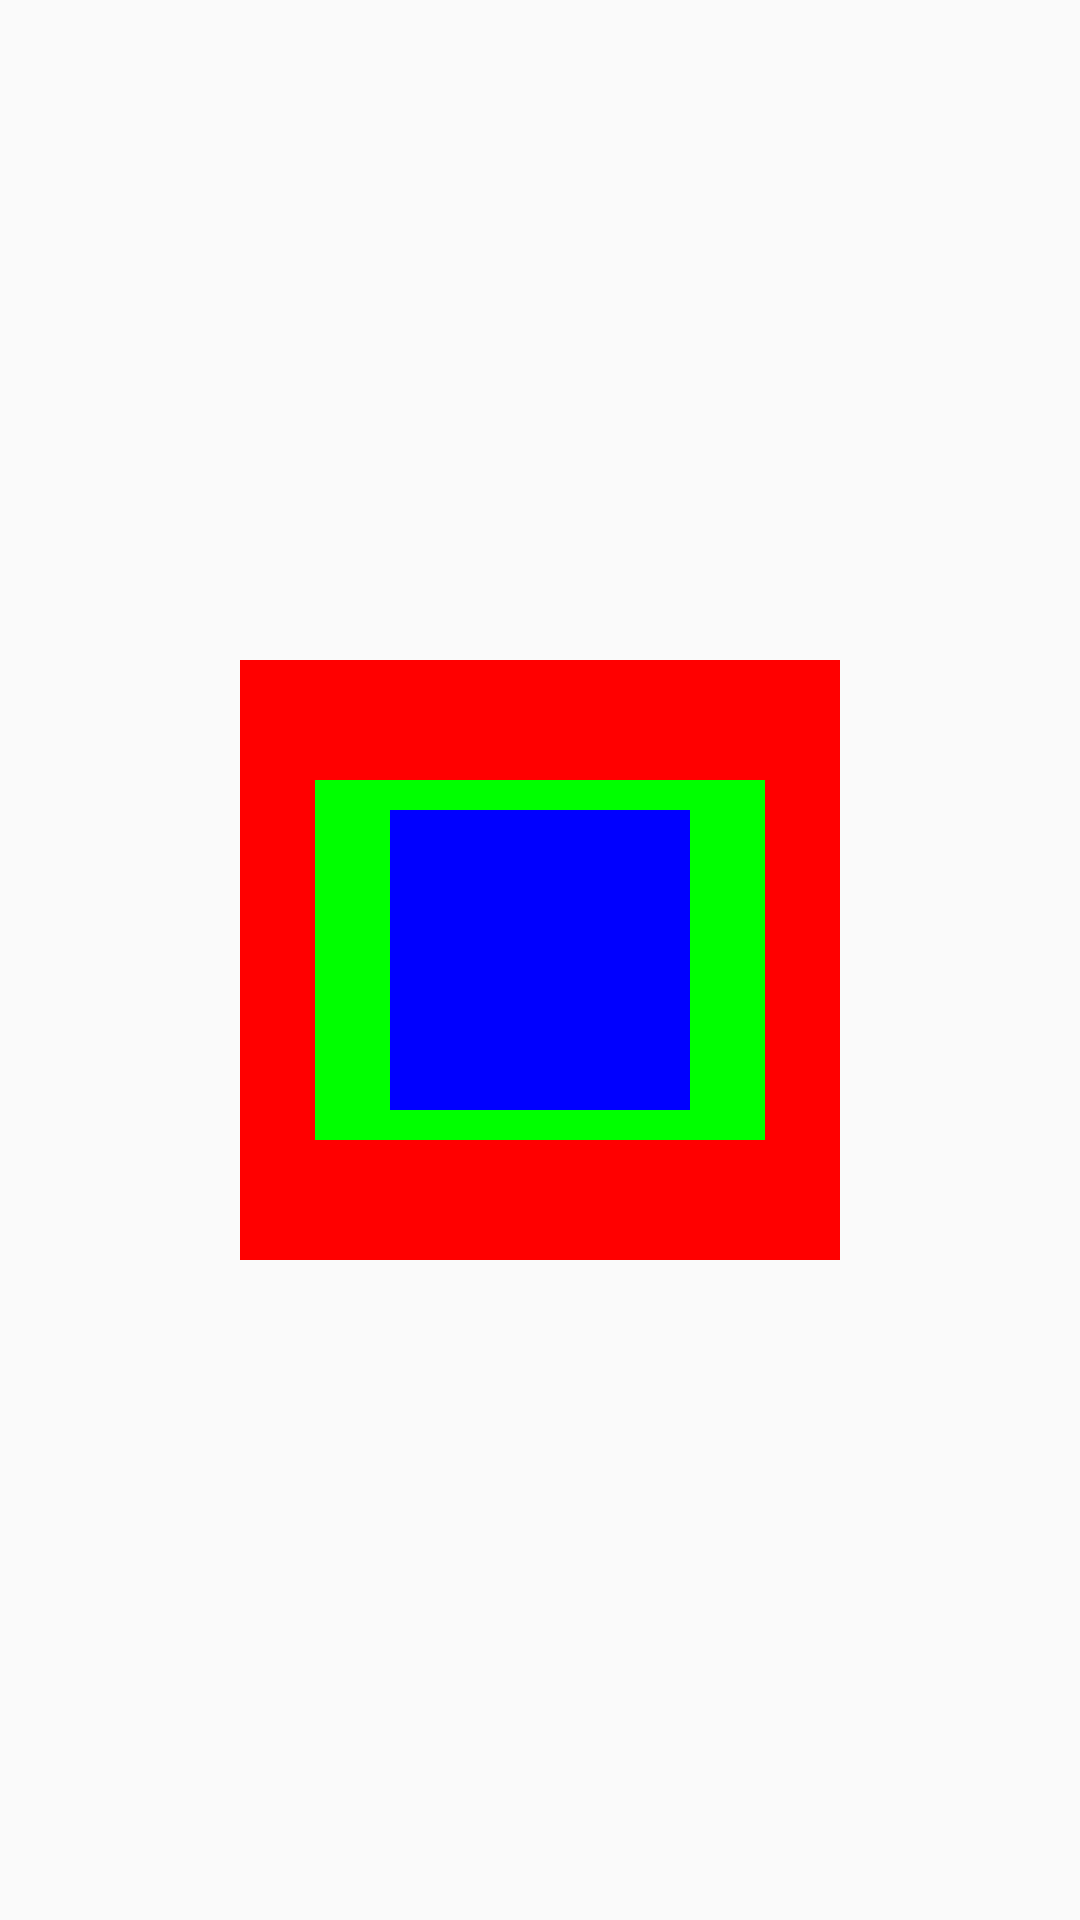

Reconstruct the res/layout file that produces this screen, plus the resources it refers to.
<!-- AndroidManifest.xml: application theme AppTheme -->
<!-- res/layout/activity_frame.xml -->
<?xml version="1.0" encoding="utf-8"?>
<FrameLayout xmlns:android="http://schemas.android.com/apk/res/android"
    xmlns:tools="http://schemas.android.com/tools"
    android:id="@+id/activity_frame"
    android:layout_width="match_parent"
    android:layout_height="match_parent"
    android:paddingBottom="@dimen/activity_vertical_margin"
    android:paddingLeft="@dimen/activity_horizontal_margin"
    android:paddingRight="@dimen/activity_horizontal_margin"
    android:paddingTop="@dimen/activity_vertical_margin"
    tools:context="it.eng.courses.android.lesson4.layouts.FrameActivity">

    <ImageView
        android:layout_width="200dp"
        android:layout_height="200dp"
        android:layout_gravity="center"
        android:background="#ff0000" />

    <ImageView
        android:layout_width="150dp"
        android:layout_height="120dp"
        android:layout_gravity="center"
        android:background="#00ff00" />

    <ImageView
        android:layout_width="100dp"
        android:layout_height="100dp"
        android:layout_gravity="center"
        android:background="#0000ff" />
</FrameLayout>
<!-- resources referenced by this layout -->
<resources>
  <dimen name="activity_horizontal_margin">16dp</dimen>
  <dimen name="activity_vertical_margin">16dp</dimen>
  <style name="AppTheme" parent="Theme.AppCompat.Light.NoActionBar">
          
          <item name="colorPrimary">@color/colorPrimary</item>
          <item name="colorPrimaryDark">@color/colorPrimaryDark</item>
          <item name="colorAccent">@color/colorAccent</item>
      </style>
  <!-- not gathered from this repository: default colours our renderer supplied (Android Studio template values) -->
  <color name="colorPrimary">#FF6200EE</color>
  <color name="colorPrimaryDark">#FF3700B3</color>
  <color name="colorAccent">#FF03DAC5</color>
</resources>
